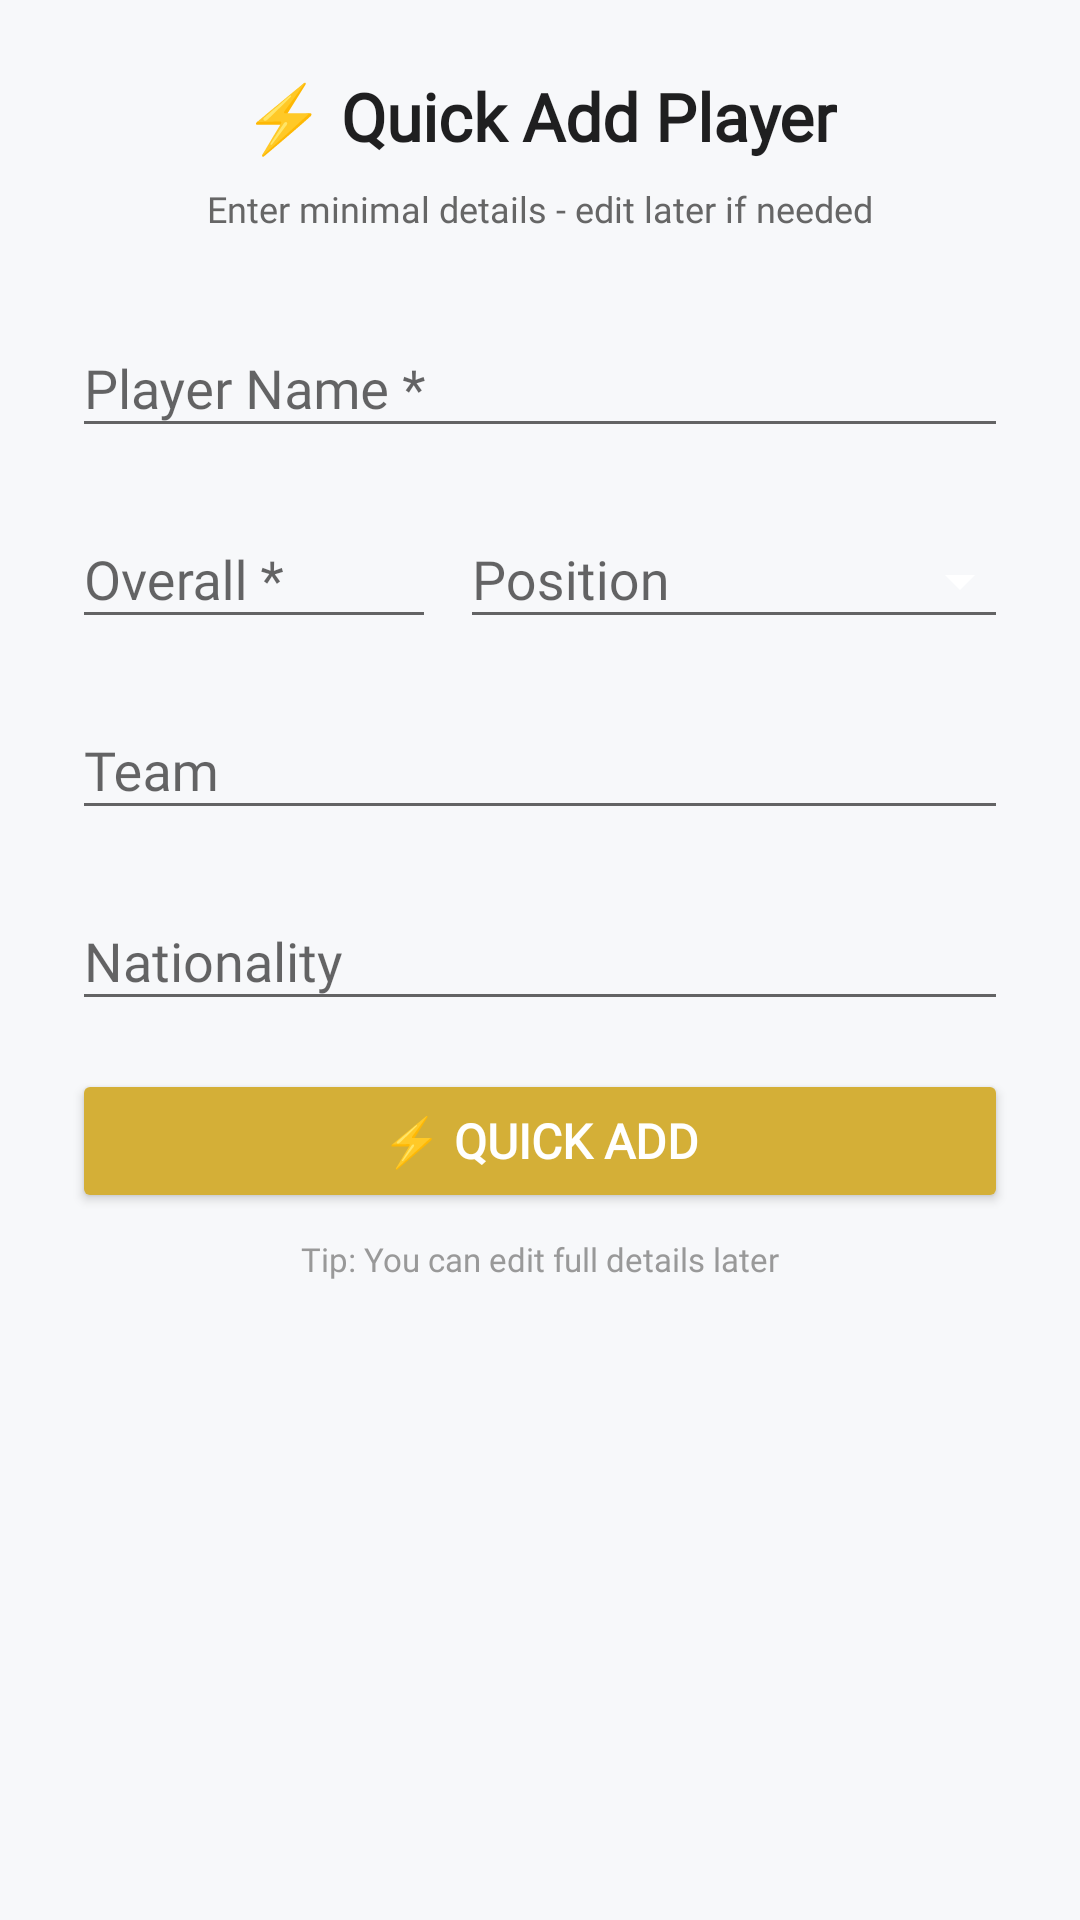

Here is an Android app screen rendered from its layout file. Give the layout XML and the strings, colors and styles it references.
<!-- AndroidManifest.xml: application theme AppTheme -->
<!-- res/layout/quick_add_player_popup.xml -->
<?xml version="1.0" encoding="utf-8"?>
<LinearLayout xmlns:android="http://schemas.android.com/apk/res/android"
    xmlns:app="http://schemas.android.com/apk/res-auto"
    android:layout_width="match_parent"
    android:layout_height="wrap_content"
    android:orientation="vertical"
    android:padding="24dp"
    android:background="#F7F8FA">

    <TextView
        android:layout_width="wrap_content"
        android:layout_height="wrap_content"
        android:layout_gravity="center_horizontal"
        android:text="⚡ Quick Add Player"
        android:fontFamily="@font/chivo"
        android:textSize="22sp"
        android:textColor="#1F1F20"
        android:textStyle="bold"
        android:layout_marginBottom="8dp"/>

    <TextView
        android:layout_width="wrap_content"
        android:layout_height="wrap_content"
        android:layout_gravity="center_horizontal"
        android:text="Enter minimal details - edit later if needed"
        android:fontFamily="@font/chivo"
        android:textSize="12sp"
        android:textColor="#666666"
        android:layout_marginBottom="16dp"/>

    <com.google.android.material.textfield.TextInputLayout
        android:id="@+id/full_name_til_quick"
        android:layout_width="match_parent"
        android:layout_height="wrap_content"
        android:hint="Player Name *"
        app:boxStrokeColor="#D4AF37"
        app:boxStrokeWidth="2dp"
        app:startIconDrawable="@drawable/ic_baseline_person_24"
        app:endIconMode="custom"
        app:endIconDrawable="@drawable/ic_baseline_mic_24">

        <com.google.android.material.textfield.TextInputEditText
            android:id="@+id/full_name_quick"
            android:layout_width="match_parent"
            android:layout_height="wrap_content"
            android:fontFamily="@font/chivo"
            android:inputType="textPersonName"
            android:textColor="@android:color/black"
            android:maxLines="1"/>
    </com.google.android.material.textfield.TextInputLayout>

    <LinearLayout
        android:layout_width="match_parent"
        android:layout_height="wrap_content"
        android:orientation="horizontal"
        android:layout_marginTop="8dp">

        <com.google.android.material.textfield.TextInputLayout
            android:layout_width="0dp"
            android:layout_weight="1"
            android:layout_height="wrap_content"
            android:hint="Overall *"
            android:layout_marginEnd="4dp"
            app:boxStrokeColor="#D4AF37"
            app:boxStrokeWidth="2dp">

            <com.google.android.material.textfield.TextInputEditText
                android:id="@+id/overall_quick"
                android:layout_width="match_parent"
                android:layout_height="wrap_content"
                android:fontFamily="@font/chivo"
                android:inputType="number"
                android:textColor="@android:color/black"
                android:maxLines="1"/>
        </com.google.android.material.textfield.TextInputLayout>

        <com.google.android.material.textfield.TextInputLayout
            android:layout_width="0dp"
            android:layout_weight="1.5"
            android:layout_height="wrap_content"
            android:hint="Position"
            android:layout_marginStart="4dp"
            app:boxStrokeColor="#D4AF37"
            app:boxStrokeWidth="2dp">

            <com.google.android.material.textfield.TextInputEditText
                android:id="@+id/position_picker_quick"
                android:layout_width="match_parent"
                android:layout_height="wrap_content"
                android:focusable="false"
                android:clickable="true"
                android:inputType="none"
                android:drawableEnd="@drawable/ic_arrow_drop_down"
                android:fontFamily="@font/chivo"
                android:textColor="@android:color/black"/>
        </com.google.android.material.textfield.TextInputLayout>
    </LinearLayout>

    <com.google.android.material.textfield.TextInputLayout
        android:layout_width="match_parent"
        android:layout_height="wrap_content"
        android:layout_marginTop="8dp"
        android:hint="Team"
        app:boxStrokeColor="#D4AF37"
        app:boxStrokeWidth="2dp"
        app:endIconMode="custom"
        app:endIconDrawable="@drawable/ic_baseline_mic_24">

        <com.google.android.material.textfield.TextInputEditText
            android:id="@+id/team_quick"
            android:layout_width="match_parent"
            android:layout_height="wrap_content"
            android:fontFamily="@font/chivo"
            android:inputType="text"
            android:textColor="@android:color/black"
            android:maxLines="1"/>
    </com.google.android.material.textfield.TextInputLayout>

    <com.google.android.material.textfield.TextInputLayout
        android:layout_width="match_parent"
        android:layout_height="wrap_content"
        android:layout_marginTop="8dp"
        android:hint="Nationality"
        app:boxStrokeColor="#D4AF37"
        app:boxStrokeWidth="2dp">

        <AutoCompleteTextView
            android:id="@+id/nationality_quick"
            android:layout_width="match_parent"
            android:layout_height="wrap_content"
            android:fontFamily="@font/chivo"
            android:inputType="textAutoComplete"
            android:textColor="@android:color/black"
            android:maxLines="1"/>
    </com.google.android.material.textfield.TextInputLayout>

    <Button
        android:id="@+id/quick_add_button"
        android:layout_width="match_parent"
        android:layout_height="wrap_content"
        android:layout_marginTop="16dp"
        android:text="⚡ QUICK ADD"
        android:fontFamily="@font/chivo"
        android:textStyle="bold"
        android:textSize="16sp"
        android:backgroundTint="#D4AF37"
        android:textColor="@android:color/white"
        android:padding="12dp"/>

    <TextView
        android:layout_width="wrap_content"
        android:layout_height="wrap_content"
        android:layout_gravity="center_horizontal"
        android:text="Tip: You can edit full details later"
        android:fontFamily="@font/chivo"
        android:textSize="11sp"
        android:textColor="#999999"
        android:layout_marginTop="8dp"/>

</LinearLayout>
<!-- resources referenced by this layout -->
<resources>
  <!-- drawable ic_arrow_drop_down (drawable) -->
  <vector xmlns:android="http://schemas.android.com/apk/res/android"
      android:width="24dp"
      android:height="24dp"
      android:viewportWidth="24"
      android:viewportHeight="24">
      <path
          android:fillColor="#FFFFFF"
          android:pathData="M7 10l5 5 5-5z"/>
  </vector>
  <style name="AppTheme" parent="Theme.AppCompat.Light.NoActionBar">
          
          <item name="colorPrimary">@color/colorPrimary</item>
          <item name="colorPrimaryDark">@color/colorPrimaryDark</item>
          <item name="colorAccent">@color/colorAccent</item>
      </style>
  <color name="colorPrimary">#1F1F20</color>
  <color name="colorPrimaryDark">#515151</color>
  <color name="colorAccent">#D4AF37</color>
</resources>
